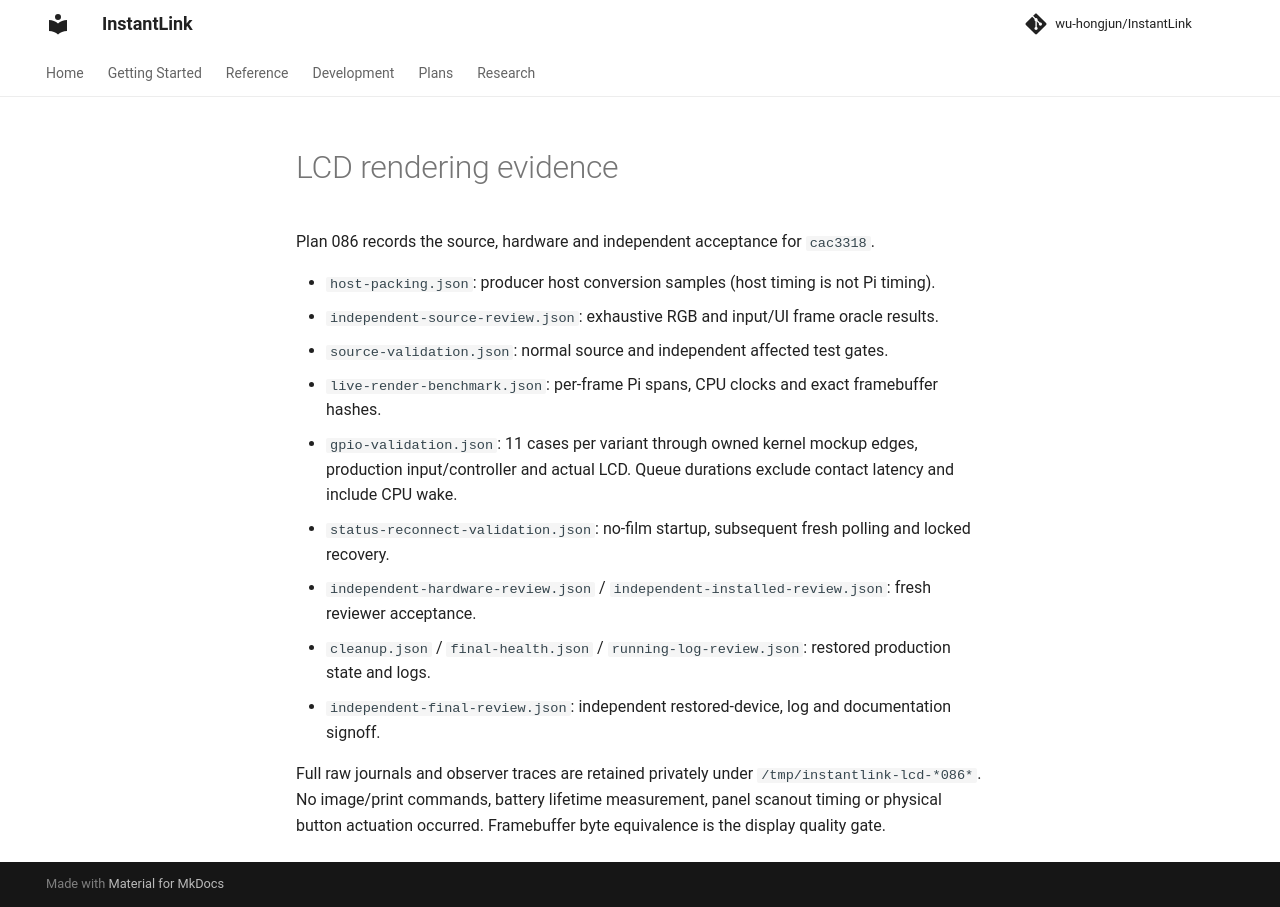

repository: wu-hongjun/InstantLink · page: assets/bridge-audit-086/index.html · generator: mkdocs

# LCD rendering evidence

Plan 086 records the source, hardware and independent acceptance for `cac3318`.

- `host-packing.json`: producer host conversion samples (host timing is not Pi timing).
- `independent-source-review.json`: exhaustive RGB and input/UI frame oracle results.
- `source-validation.json`: normal source and independent affected test gates.
- `live-render-benchmark.json`: per-frame Pi spans, CPU clocks and exact framebuffer hashes.
- `gpio-validation.json`: 11 cases per variant through owned kernel mockup edges, production
  input/controller and actual LCD. Queue durations exclude contact latency and include CPU wake.
- `status-reconnect-validation.json`: no-film startup, subsequent fresh polling and locked recovery.
- `independent-hardware-review.json` / `independent-installed-review.json`: fresh reviewer acceptance.
- `cleanup.json` / `final-health.json` / `running-log-review.json`: restored production state and logs.
- `independent-final-review.json`: independent restored-device, log and documentation signoff.

Full raw journals and observer traces are retained privately under `/tmp/instantlink-lcd-*086*`.
No image/print commands, battery lifetime measurement, panel scanout timing or physical button
actuation occurred. Framebuffer byte equivalence is the display quality gate.
